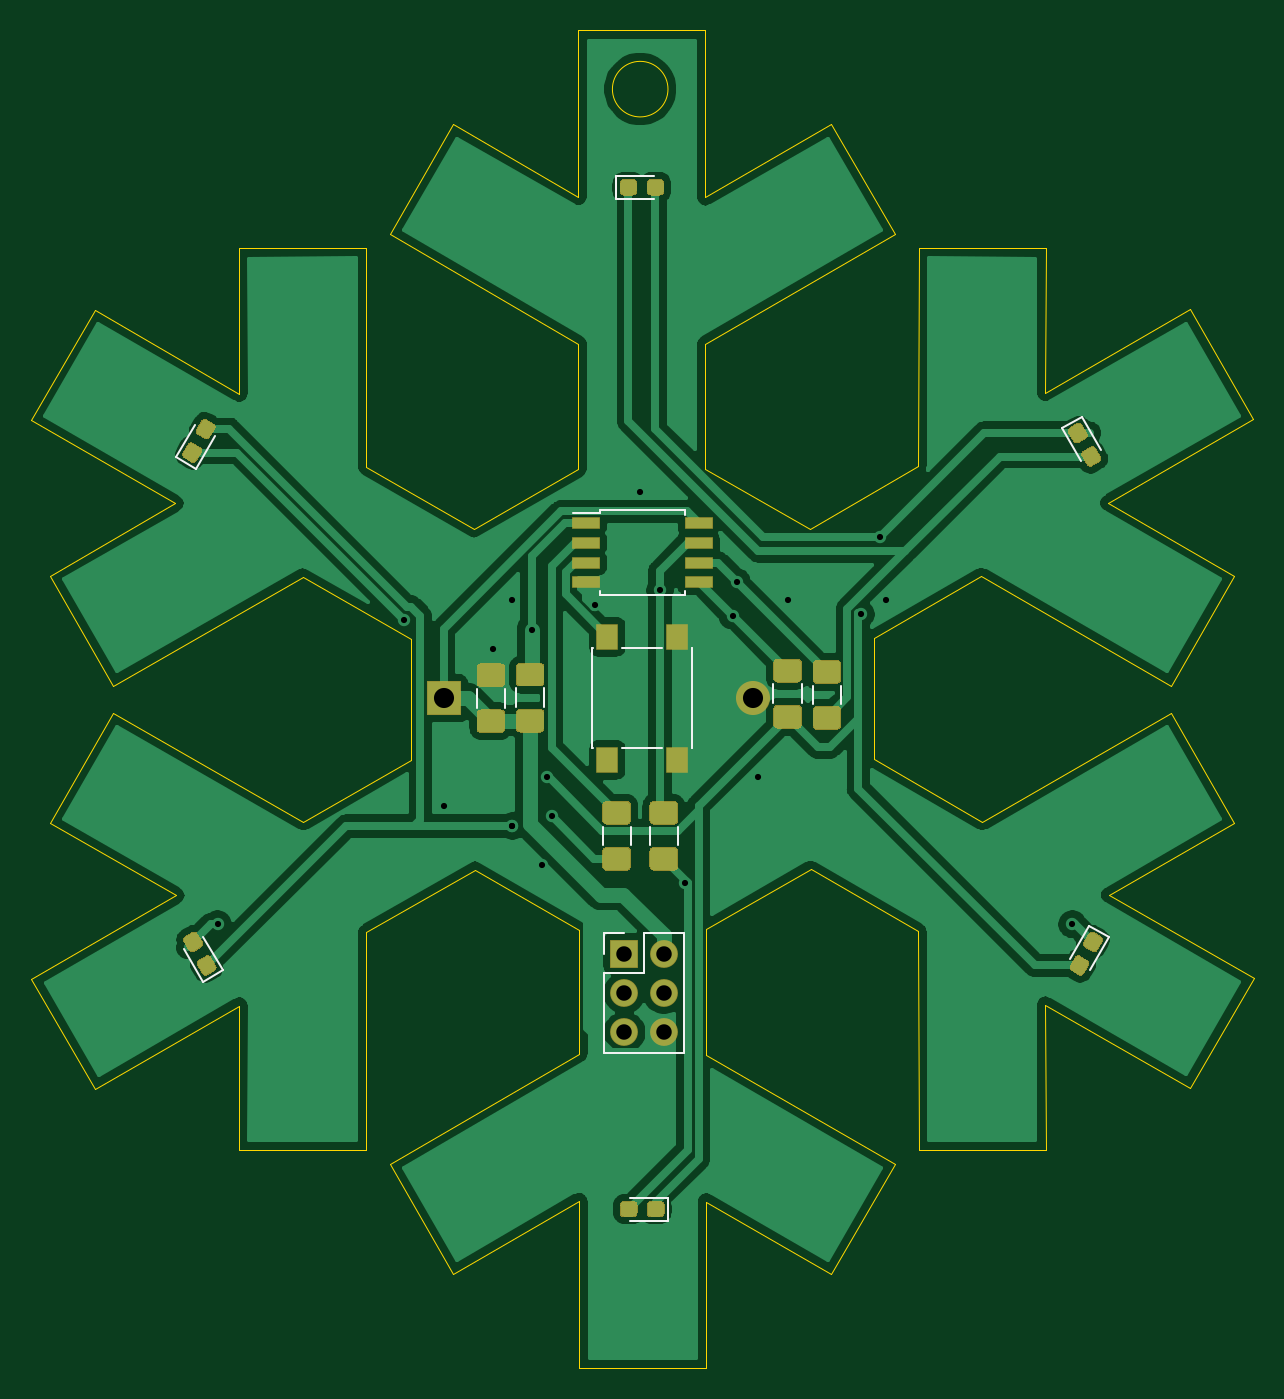
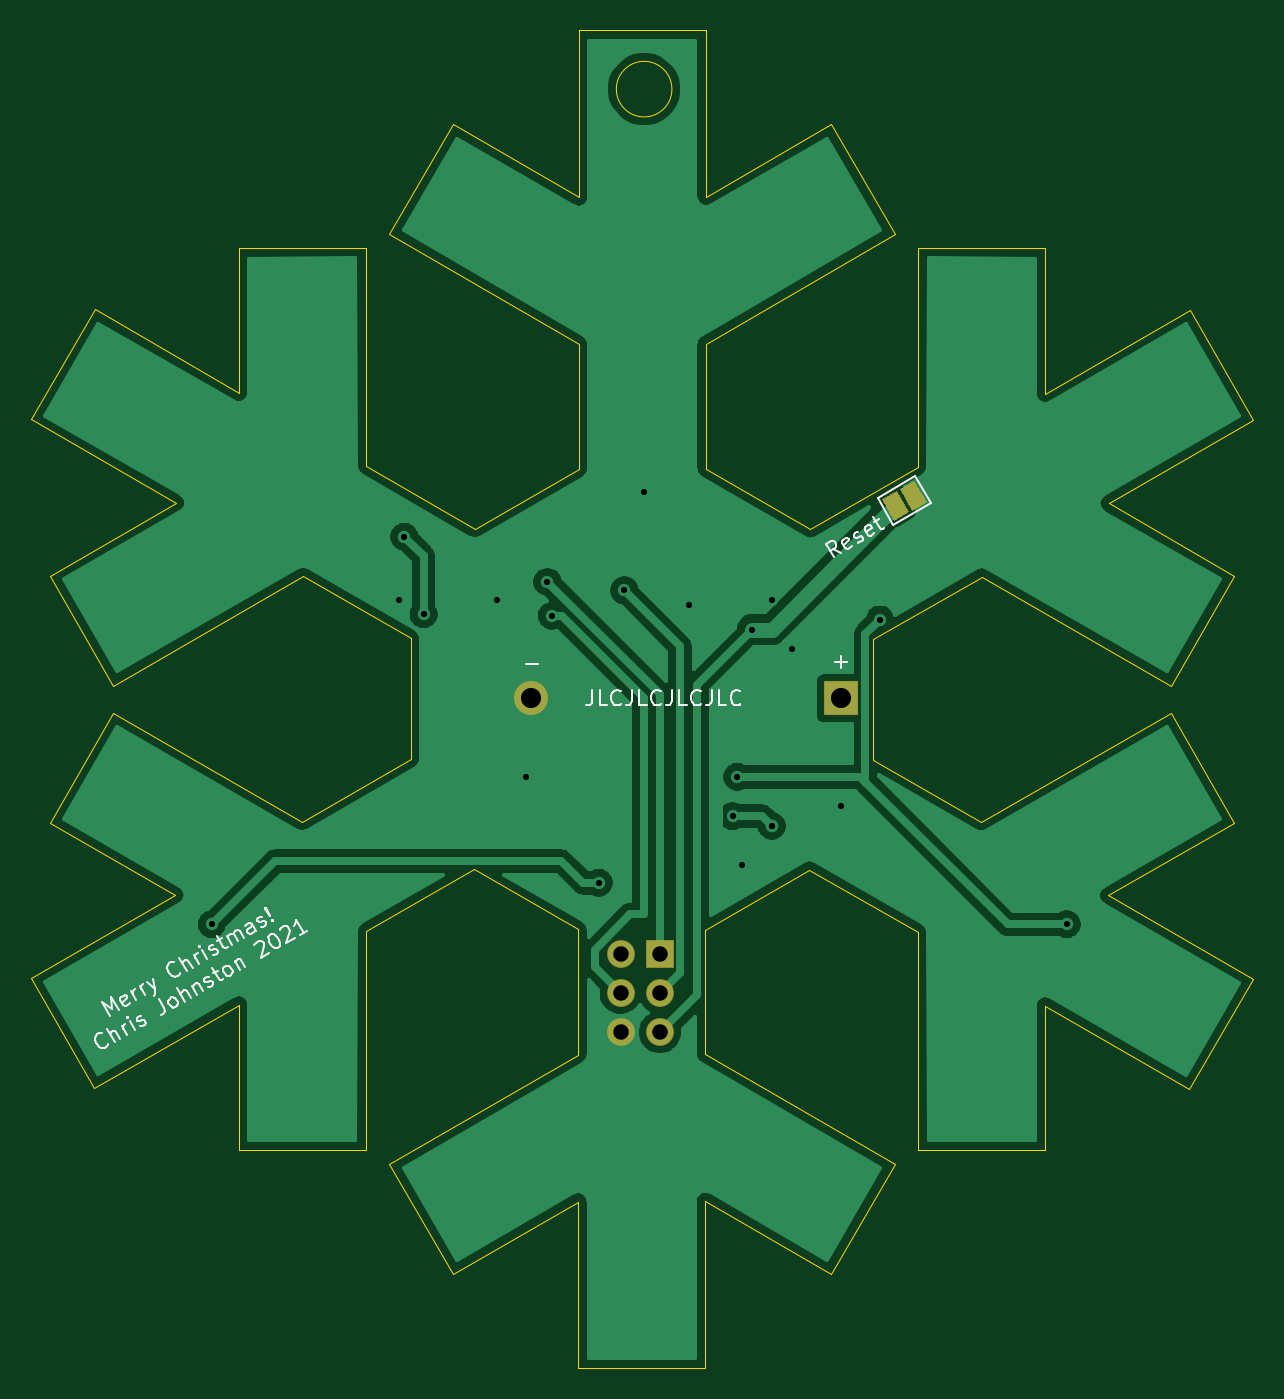
Circuit board: 10 layer files. Board 79.0 x 86.5 mm.
- bottom_copper: snowflake2021-B_Cu.gbr (83561 bytes)
- bottom_mask: snowflake2021-B_Mask.gbr (1193 bytes)
- paste: snowflake2021-B_Paste.gbr (506 bytes)
- bottom_silk: snowflake2021-B_SilkS.gbr (13930 bytes)
- outline: snowflake2021-Edge_Cuts.gbr (4303 bytes)
- top_copper: snowflake2021-F_Cu.gbr (111638 bytes)
- top_mask: snowflake2021-F_Mask.gbr (9780 bytes)
- paste: snowflake2021-F_Paste.gbr (9417 bytes)
- top_silk: snowflake2021-F_SilkS.gbr (3388 bytes)
- drill: snowflake2021.drl (720 bytes)

=== bottom_copper: snowflake2021-B_Cu.gbr (83561 bytes, source omitted) ===
=== bottom_mask: snowflake2021-B_Mask.gbr ===
%TF.GenerationSoftware,KiCad,Pcbnew,5.1.6-c6e7f7d~87~ubuntu19.10.1*%
%TF.CreationDate,2021-11-13T16:17:34-08:00*%
%TF.ProjectId,snowflake2021,736e6f77-666c-4616-9b65-323032312e6b,rev?*%
%TF.SameCoordinates,Original*%
%TF.FileFunction,Soldermask,Bot*%
%TF.FilePolarity,Negative*%
%FSLAX46Y46*%
G04 Gerber Fmt 4.6, Leading zero omitted, Abs format (unit mm)*
G04 Created by KiCad (PCBNEW 5.1.6-c6e7f7d~87~ubuntu19.10.1) date 2021-11-13 16:17:34*
%MOMM*%
%LPD*%
G01*
G04 APERTURE LIST*
%ADD10C,2.200000*%
%ADD11R,2.200000X2.200000*%
%ADD12C,0.100000*%
%ADD13O,1.800000X1.800000*%
%ADD14R,1.800000X1.800000*%
G04 APERTURE END LIST*
D10*
%TO.C,BT1*%
X152080000Y-69850000D03*
D11*
X132080000Y-69850000D03*
%TD*%
D12*
%TO.C,Reset*%
G36*
X129400314Y-56986180D02*
G01*
X128600314Y-58371820D01*
X127647686Y-57821820D01*
X128447686Y-56436180D01*
X129400314Y-56986180D01*
G37*
G36*
X128274480Y-56336180D02*
G01*
X127474480Y-57721820D01*
X126521852Y-57171820D01*
X127321852Y-55786180D01*
X128274480Y-56336180D01*
G37*
%TD*%
D13*
%TO.C,J1*%
X146304000Y-91440000D03*
X143764000Y-91440000D03*
X146304000Y-88900000D03*
X143764000Y-88900000D03*
X146304000Y-86360000D03*
D14*
X143764000Y-86360000D03*
%TD*%
M02*

=== paste: snowflake2021-B_Paste.gbr ===
%TF.GenerationSoftware,KiCad,Pcbnew,5.1.6-c6e7f7d~87~ubuntu19.10.1*%
%TF.CreationDate,2021-11-13T16:17:34-08:00*%
%TF.ProjectId,snowflake2021,736e6f77-666c-4616-9b65-323032312e6b,rev?*%
%TF.SameCoordinates,Original*%
%TF.FileFunction,Paste,Bot*%
%TF.FilePolarity,Positive*%
%FSLAX46Y46*%
G04 Gerber Fmt 4.6, Leading zero omitted, Abs format (unit mm)*
G04 Created by KiCad (PCBNEW 5.1.6-c6e7f7d~87~ubuntu19.10.1) date 2021-11-13 16:17:34*
%MOMM*%
%LPD*%
G01*
G04 APERTURE LIST*
G04 APERTURE END LIST*
M02*

=== bottom_silk: snowflake2021-B_SilkS.gbr (13930 bytes, source omitted) ===
=== outline: snowflake2021-Edge_Cuts.gbr ===
%TF.GenerationSoftware,KiCad,Pcbnew,5.1.6-c6e7f7d~87~ubuntu19.10.1*%
%TF.CreationDate,2021-11-13T16:17:34-08:00*%
%TF.ProjectId,snowflake2021,736e6f77-666c-4616-9b65-323032312e6b,rev?*%
%TF.SameCoordinates,Original*%
%TF.FileFunction,Profile,NP*%
%FSLAX46Y46*%
G04 Gerber Fmt 4.6, Leading zero omitted, Abs format (unit mm)*
G04 Created by KiCad (PCBNEW 5.1.6-c6e7f7d~87~ubuntu19.10.1) date 2021-11-13 16:17:34*
%MOMM*%
%LPD*%
G01*
G04 APERTURE LIST*
%TA.AperFunction,Profile*%
%ADD10C,0.050000*%
%TD*%
%TA.AperFunction,Profile*%
%ADD11C,0.075591*%
%TD*%
G04 APERTURE END LIST*
D10*
X146576051Y-30480000D02*
G75*
G03*
X146576051Y-30480000I-1796051J0D01*
G01*
D11*
%TO.C,svg2mod*%
X140789752Y-26670000D02*
X140789752Y-37443502D01*
X140789752Y-37443502D02*
X132695156Y-32763685D01*
X132695156Y-32763685D02*
X128585846Y-39857825D01*
X128585846Y-39857825D02*
X140789752Y-46927161D01*
X140789752Y-46927161D02*
X140789752Y-55027959D01*
X140789752Y-55027959D02*
X134038226Y-58925912D01*
X134038226Y-58925912D02*
X127081028Y-54906002D01*
X127081028Y-54906002D02*
X127056224Y-40742526D01*
X127056224Y-40742526D02*
X118854140Y-40759062D01*
X118854140Y-40759062D02*
X118870677Y-50168307D01*
X118870677Y-50168307D02*
X109511042Y-44760885D01*
X109511042Y-44760885D02*
X105410000Y-51863294D01*
X105410000Y-51863294D02*
X114744831Y-57254179D01*
X114744831Y-57254179D02*
X106641966Y-61917460D01*
X106641966Y-61917460D02*
X110726471Y-69028137D01*
X110726471Y-69028137D02*
X122955182Y-61991875D01*
X122955182Y-61991875D02*
X129965607Y-66040722D01*
X129965607Y-66040722D02*
X129965607Y-73832495D01*
X129965607Y-73832495D02*
X123004791Y-77850338D01*
X123004791Y-77850338D02*
X110726471Y-70789270D01*
X110726471Y-70789270D02*
X106641966Y-77899947D01*
X106641966Y-77899947D02*
X114794440Y-82596301D01*
X114794440Y-82596301D02*
X105434805Y-87995455D01*
X105434805Y-87995455D02*
X109535846Y-95097864D01*
X109535846Y-95097864D02*
X118870677Y-89706978D01*
X118870677Y-89706978D02*
X118854140Y-99058345D01*
X118854140Y-99058345D02*
X127056224Y-99074882D01*
X127056224Y-99074882D02*
X127081028Y-84969283D01*
X127081028Y-84969283D02*
X134094037Y-80923534D01*
X134094037Y-80923534D02*
X140839362Y-84817870D01*
X140839362Y-84817870D02*
X140839362Y-92857174D01*
X140839362Y-92857174D02*
X128585846Y-99959582D01*
X128585846Y-99959582D02*
X132695156Y-107053723D01*
X132695156Y-107053723D02*
X140839362Y-102340832D01*
X140839362Y-102340832D02*
X140839362Y-113147408D01*
X140839362Y-113147408D02*
X149041445Y-113147408D01*
X149041445Y-113147408D02*
X149041445Y-102373905D01*
X149041445Y-102373905D02*
X157136041Y-107053723D01*
X157136041Y-107053723D02*
X161245351Y-99959582D01*
X161245351Y-99959582D02*
X149041445Y-92890247D01*
X149041445Y-92890247D02*
X149041445Y-84788933D01*
X149041445Y-84788933D02*
X155792455Y-80891496D01*
X155792455Y-80891496D02*
X162750169Y-84911406D01*
X162750169Y-84911406D02*
X162774960Y-99074882D01*
X162774960Y-99074882D02*
X170977043Y-99058345D01*
X170977043Y-99058345D02*
X170960507Y-89649101D01*
X170960507Y-89649101D02*
X180320142Y-95056523D01*
X180320142Y-95056523D02*
X184421184Y-87954114D01*
X184421184Y-87954114D02*
X175086353Y-82563228D01*
X175086353Y-82563228D02*
X183189218Y-77899947D01*
X183189218Y-77899947D02*
X179104712Y-70789270D01*
X179104712Y-70789270D02*
X166884270Y-77825533D01*
X166884270Y-77825533D02*
X159865578Y-73774617D01*
X159865578Y-73774617D02*
X159865578Y-65983363D01*
X159865578Y-65983363D02*
X166834660Y-61958802D01*
X166834660Y-61958802D02*
X179104712Y-69028137D01*
X179104712Y-69028137D02*
X183189218Y-61917460D01*
X183189218Y-61917460D02*
X175036744Y-57221106D01*
X175036744Y-57221106D02*
X184396379Y-51821953D01*
X184396379Y-51821953D02*
X180295337Y-44719544D01*
X180295337Y-44719544D02*
X170960507Y-50110429D01*
X170960507Y-50110429D02*
X170977043Y-40759062D01*
X170977043Y-40759062D02*
X162774960Y-40742526D01*
X162774960Y-40742526D02*
X162750169Y-54848125D01*
X162750169Y-54848125D02*
X155737676Y-58893874D01*
X155737676Y-58893874D02*
X148991835Y-54999019D01*
X148991835Y-54999019D02*
X148991835Y-46960234D01*
X148991835Y-46960234D02*
X161245351Y-39857825D01*
X161245351Y-39857825D02*
X157136041Y-32763685D01*
X157136041Y-32763685D02*
X148991835Y-37476575D01*
X148991835Y-37476575D02*
X148991835Y-26670000D01*
X148991835Y-26670000D02*
X140789752Y-26670000D01*
%TD*%
M02*

=== top_copper: snowflake2021-F_Cu.gbr (111638 bytes, source omitted) ===
=== top_mask: snowflake2021-F_Mask.gbr (9780 bytes, source omitted) ===
=== paste: snowflake2021-F_Paste.gbr (9417 bytes, source omitted) ===
=== top_silk: snowflake2021-F_SilkS.gbr ===
%TF.GenerationSoftware,KiCad,Pcbnew,5.1.6-c6e7f7d~87~ubuntu19.10.1*%
%TF.CreationDate,2021-11-13T16:17:34-08:00*%
%TF.ProjectId,snowflake2021,736e6f77-666c-4616-9b65-323032312e6b,rev?*%
%TF.SameCoordinates,Original*%
%TF.FileFunction,Legend,Top*%
%TF.FilePolarity,Positive*%
%FSLAX46Y46*%
G04 Gerber Fmt 4.6, Leading zero omitted, Abs format (unit mm)*
G04 Created by KiCad (PCBNEW 5.1.6-c6e7f7d~87~ubuntu19.10.1) date 2021-11-13 16:17:34*
%MOMM*%
%LPD*%
G01*
G04 APERTURE LIST*
%ADD10C,0.120000*%
%ADD11C,0.150000*%
G04 APERTURE END LIST*
D10*
%TO.C,SW1*%
X141677000Y-66620000D02*
X141707000Y-66620000D01*
X148137000Y-66620000D02*
X148107000Y-66620000D01*
X148137000Y-73080000D02*
X148107000Y-73080000D01*
X141707000Y-73080000D02*
X141677000Y-73080000D01*
X143607000Y-66620000D02*
X146207000Y-66620000D01*
X141677000Y-73080000D02*
X141677000Y-66620000D01*
X143607000Y-73080000D02*
X146207000Y-73080000D01*
X148137000Y-73080000D02*
X148137000Y-66620000D01*
%TO.C,R4*%
X153395000Y-70161564D02*
X153395000Y-68957436D01*
X155215000Y-70161564D02*
X155215000Y-68957436D01*
%TO.C,R3*%
X144166000Y-78137936D02*
X144166000Y-79342064D01*
X142346000Y-78137936D02*
X142346000Y-79342064D01*
%TO.C,R2*%
X145394000Y-79342064D02*
X145394000Y-78137936D01*
X147214000Y-79342064D02*
X147214000Y-78137936D01*
%TO.C,R1*%
X155935000Y-70234564D02*
X155935000Y-69030436D01*
X157755000Y-70234564D02*
X157755000Y-69030436D01*
%TO.C,D6*%
X116024971Y-52156908D02*
X114794971Y-54287330D01*
X114794971Y-54287330D02*
X116068029Y-55022330D01*
X116068029Y-55022330D02*
X117298029Y-52891908D01*
%TO.C,D5*%
X115281471Y-86034680D02*
X116511471Y-88165102D01*
X116511471Y-88165102D02*
X117784529Y-87430102D01*
X117784529Y-87430102D02*
X116554529Y-85299680D01*
%TO.C,D4*%
X144107000Y-103605000D02*
X146567000Y-103605000D01*
X146567000Y-103605000D02*
X146567000Y-102135000D01*
X146567000Y-102135000D02*
X144107000Y-102135000D01*
%TO.C,D3*%
X173845529Y-87420320D02*
X175075529Y-85289898D01*
X175075529Y-85289898D02*
X173802471Y-84554898D01*
X173802471Y-84554898D02*
X172572471Y-86685320D01*
%TO.C,D2*%
X174532529Y-53792320D02*
X173302529Y-51661898D01*
X173302529Y-51661898D02*
X172029471Y-52396898D01*
X172029471Y-52396898D02*
X173259471Y-54527320D01*
%TO.C,D1*%
X145693000Y-36095000D02*
X143233000Y-36095000D01*
X143233000Y-36095000D02*
X143233000Y-37565000D01*
X143233000Y-37565000D02*
X145693000Y-37565000D01*
%TO.C,C1*%
X134218000Y-70452064D02*
X134218000Y-69247936D01*
X136038000Y-70452064D02*
X136038000Y-69247936D01*
D11*
%TO.C,U1*%
X142157000Y-57902000D02*
X140407000Y-57902000D01*
X142157000Y-63207000D02*
X147657000Y-63207000D01*
X142157000Y-57697000D02*
X147657000Y-57697000D01*
X142157000Y-63207000D02*
X142157000Y-62907000D01*
X147657000Y-63207000D02*
X147657000Y-62907000D01*
X147657000Y-57697000D02*
X147657000Y-57997000D01*
X142157000Y-57697000D02*
X142157000Y-57902000D01*
D10*
%TO.C,R5*%
X136758000Y-70415564D02*
X136758000Y-69211436D01*
X138578000Y-70415564D02*
X138578000Y-69211436D01*
%TO.C,J1*%
X142434000Y-92770000D02*
X147634000Y-92770000D01*
X142434000Y-87630000D02*
X142434000Y-92770000D01*
X147634000Y-85030000D02*
X147634000Y-92770000D01*
X142434000Y-87630000D02*
X145034000Y-87630000D01*
X145034000Y-87630000D02*
X145034000Y-85030000D01*
X145034000Y-85030000D02*
X147634000Y-85030000D01*
X142434000Y-86360000D02*
X142434000Y-85030000D01*
X142434000Y-85030000D02*
X143764000Y-85030000D01*
%TD*%
M02*

=== drill: snowflake2021.drl ===
M48
; DRILL file {KiCad 5.1.6-c6e7f7d~87~ubuntu19.10.1} date Sat Nov 13 16:17:38 2021
; FORMAT={-:-/ absolute / inch / decimal}
; #@! TF.CreationDate,2021-11-13T16:17:38-08:00
; #@! TF.GenerationSoftware,Kicad,Pcbnew,5.1.6-c6e7f7d~87~ubuntu19.10.1
FMAT,2
INCH
T1C0.0157
T2C0.0394
T3C0.0512
%
G90
G05
T1
X4.625Y-3.325
X5.1Y-2.55
X5.2Y-3.025
X5.325Y-2.625
X5.375Y-2.5
X5.375Y-3.075
X5.375Y-3.075
X5.425Y-2.575
X5.45Y-3.175
X5.4633Y-2.95
X5.475Y-3.05
X5.5862Y-2.5138
X5.7Y-2.225
X5.7503Y-2.4753
X5.8151Y-3.2196
X5.935Y-2.54
X5.9461Y-2.4539
X6.0Y-2.95
X6.075Y-2.5
X6.2612Y-2.5362
X6.3107Y-2.3393
X6.325Y-2.5
X6.8Y-3.325
T2
X5.66Y-3.4
X5.66Y-3.5
X5.66Y-3.6
X5.76Y-3.4
X5.76Y-3.5
X5.76Y-3.6
T3
X5.2Y-2.75
X5.9874Y-2.75
T0
M30
